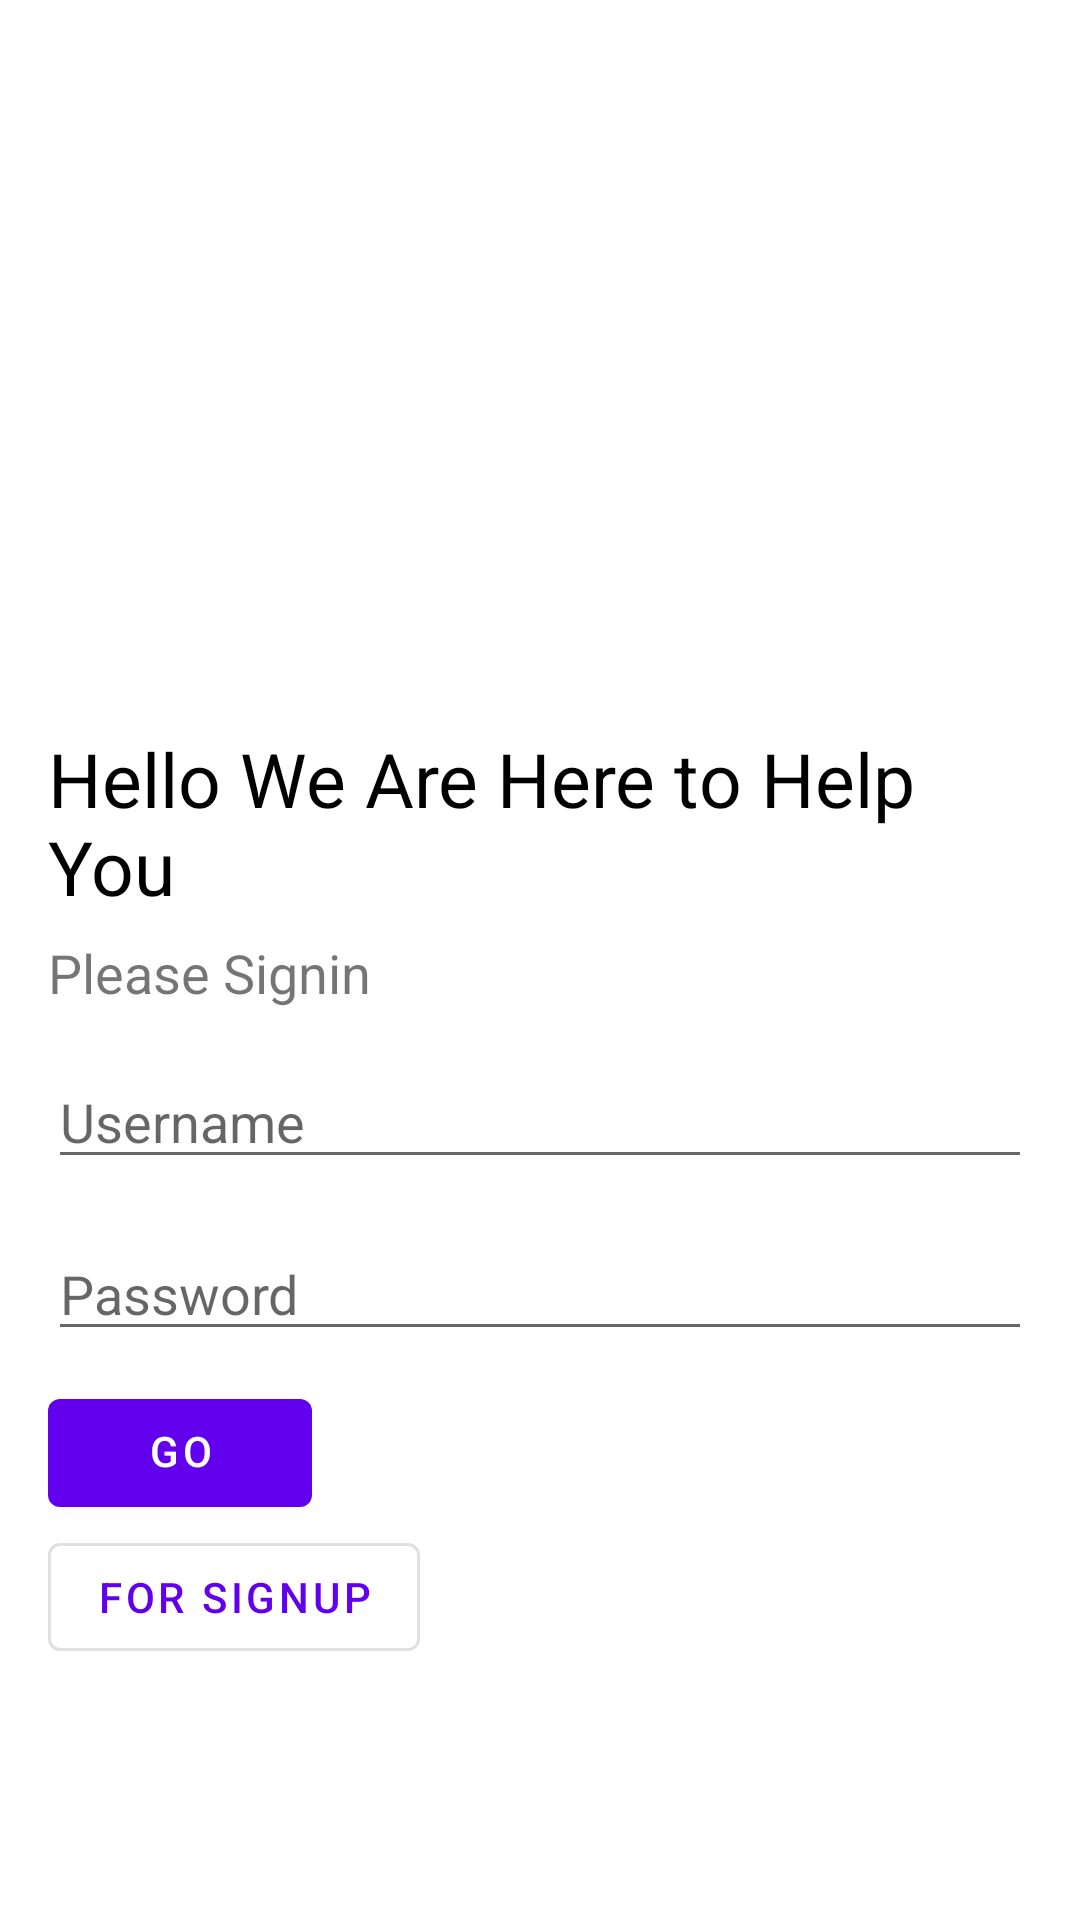

This screen was rendered from an Android layout file. Write that file and the resources it references.
<!-- AndroidManifest.xml: application theme Theme.ManithCovidHelp -->
<!-- res/layout/activity_user_login.xml -->
<?xml version="1.0" encoding="utf-8"?>
<androidx.constraintlayout.widget.ConstraintLayout xmlns:android="http://schemas.android.com/apk/res/android"
    xmlns:app="http://schemas.android.com/apk/res-auto"
    xmlns:tools="http://schemas.android.com/tools"
    android:layout_width="match_parent"
    android:layout_height="match_parent"
    android:padding="16dp">
    <LinearLayout
        android:layout_width="match_parent"
        android:layout_height="wrap_content"
        tools:ignore="MissingConstraints"
        android:orientation="vertical">


    <ImageView
        android:id="@+id/logo_image"
        android:layout_width="200dp"
        android:layout_height="200dp"
        android:src="@drawable/covid19"
        android:layout_gravity="center"/>

    <TextView
        android:id="@+id/welcome_message"
        android:layout_width="wrap_content"
        android:layout_height="wrap_content"
        android:includeFontPadding="false"
        android:text="Hello We Are Here to Help You "
        android:textColor="@color/black"
        android:textSize="25sp"
        android:layout_marginTop="30dp"
        app:layout_constraintStart_toStartOf="@+id/logo_image"
        app:layout_constraintTop_toBottomOf="@+id/logo_image" />

    <TextView
        android:id="@+id/sign_in_message"
        android:layout_width="wrap_content"
        android:layout_height="wrap_content"
        android:includeFontPadding="false"
        android:text="Please Signin"
        android:textSize="18sp"
        android:layout_marginTop="10dp"
        app:layout_constraintStart_toStartOf="@+id/welcome_message"
        app:layout_constraintTop_toBottomOf="@+id/welcome_message" />

   <EditText
        android:layout_width="match_parent"
        android:layout_height="wrap_content"
        android:layout_marginTop="16dp"
        android:id="@+id/editUsername"
       android:hint="Username"
       tools:ignore="MissingConstraints" />
    <EditText
        android:layout_width="match_parent"
        android:layout_height="wrap_content"
        android:layout_marginTop="16dp"
        android:id="@+id/editpass"
        tools:ignore="MissingConstraints"
        android:hint="Password"/>

    <Button
        android:layout_width="wrap_content"
        android:layout_height="wrap_content"
        android:id="@+id/goButton"
        android:includeFontPadding="false"
        android:text="Go"
        app:layout_constraintEnd_toEndOf="parent"
        tools:ignore="MissingConstraints"
        android:layout_marginTop="10dp"/>

    <Button
        android:id="@+id/signUpButton"
        style="@style/Widget.MaterialComponents.Button.OutlinedButton"
        android:layout_width="wrap_content"
        android:layout_height="wrap_content"
        android:text="For SignUp"
        app:layout_constraintBottom_toBottomOf="parent"
        app:layout_constraintEnd_toEndOf="parent"
        app:layout_constraintHorizontal_bias="0.5"
        app:layout_constraintStart_toStartOf="parent" />
    </LinearLayout>

</androidx.constraintlayout.widget.ConstraintLayout>
<!-- resources referenced by this layout -->
<resources>
  <style name="Theme.ManithCovidHelp" parent="Theme.MaterialComponents.DayNight.DarkActionBar">
          
          <item name="colorPrimary">@color/purple_500</item>
          <item name="colorPrimaryVariant">@color/purple_700</item>
          <item name="colorOnPrimary">@color/white</item>
          
          <item name="colorSecondary">@color/teal_200</item>
          <item name="colorSecondaryVariant">@color/teal_700</item>
          <item name="colorOnSecondary">@color/black</item>
          
          <item name="android:statusBarColor" tools:targetApi="l">?attr/colorPrimaryVariant</item>
          
      </style>
  <!-- not gathered from this repository: default colours our renderer supplied (Android Studio template values) -->
  <color name="purple_500">#FF6200EE</color>
  <color name="purple_700">#FF3700B3</color>
  <color name="teal_200">#FF03DAC5</color>
  <color name="teal_700">#FF018786</color>
  <color name="black">#FF000000</color>
  <color name="white">#FFFFFFFF</color>
</resources>
